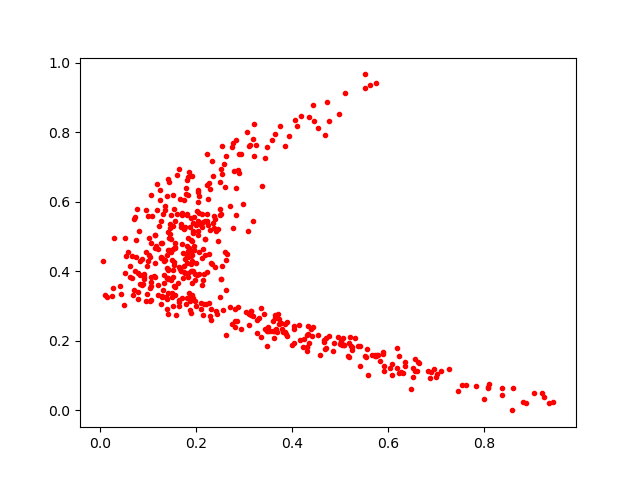

The data file committed next to this chart (first rows):
0.07829916, 0.3417514
0.1181, 0.6527
0.4165, 0.2018
0.3319, 0.266
0.1754, 0.6062
0.5071, 0.209
0.1323, 0.3893
0.2873, 0.2981
0.1383, 0.6165
0.1756, 0.5223
0.809, 0.06782
0.7466, 0.05485
0.2277, 0.4503
0.4427, 0.8783
0.2563, 0.2898
0.2507, 0.6579
0.146, 0.5066
0.5022, 0.2008
0.1346, 0.5754
0.5244, 0.1743
0.1987, 0.4229
0.1356, 0.5872
0.171, 0.3241
0.3346, 0.212
0.09129, 0.3845
0.1646, 0.4126
0.2024, 0.389
0.4303, 0.1705
0.1414, 0.3368
0.1556, 0.3553
0.1699, 0.5614
0.1899, 0.554
0.5556, 0.1762
0.1476, 0.4572
0.508, 0.1884
0.2889, 0.738
0.2524, 0.3772
0.1744, 0.3973
0.2804, 0.2386
0.09459, 0.5775
0.3634, 0.2652
0.05352, 0.4438
0.6034, 0.1225
0.1765, 0.5288
0.589, 0.1683
0.4773, 0.8316
0.2375, 0.5251
0.5838, 0.1434
0.136, 0.4322
0.09853, 0.3353
0.1801, 0.6642
0.09196, 0.378
0.3355, 0.2949
0.04221, 0.3565
0.06214, 0.4164
0.3277, 0.2234
0.5164, 0.1571
0.3844, 0.2243
0.1609, 0.5659
0.1436, 0.6568
0.07534, 0.4897
... 435 more rows
